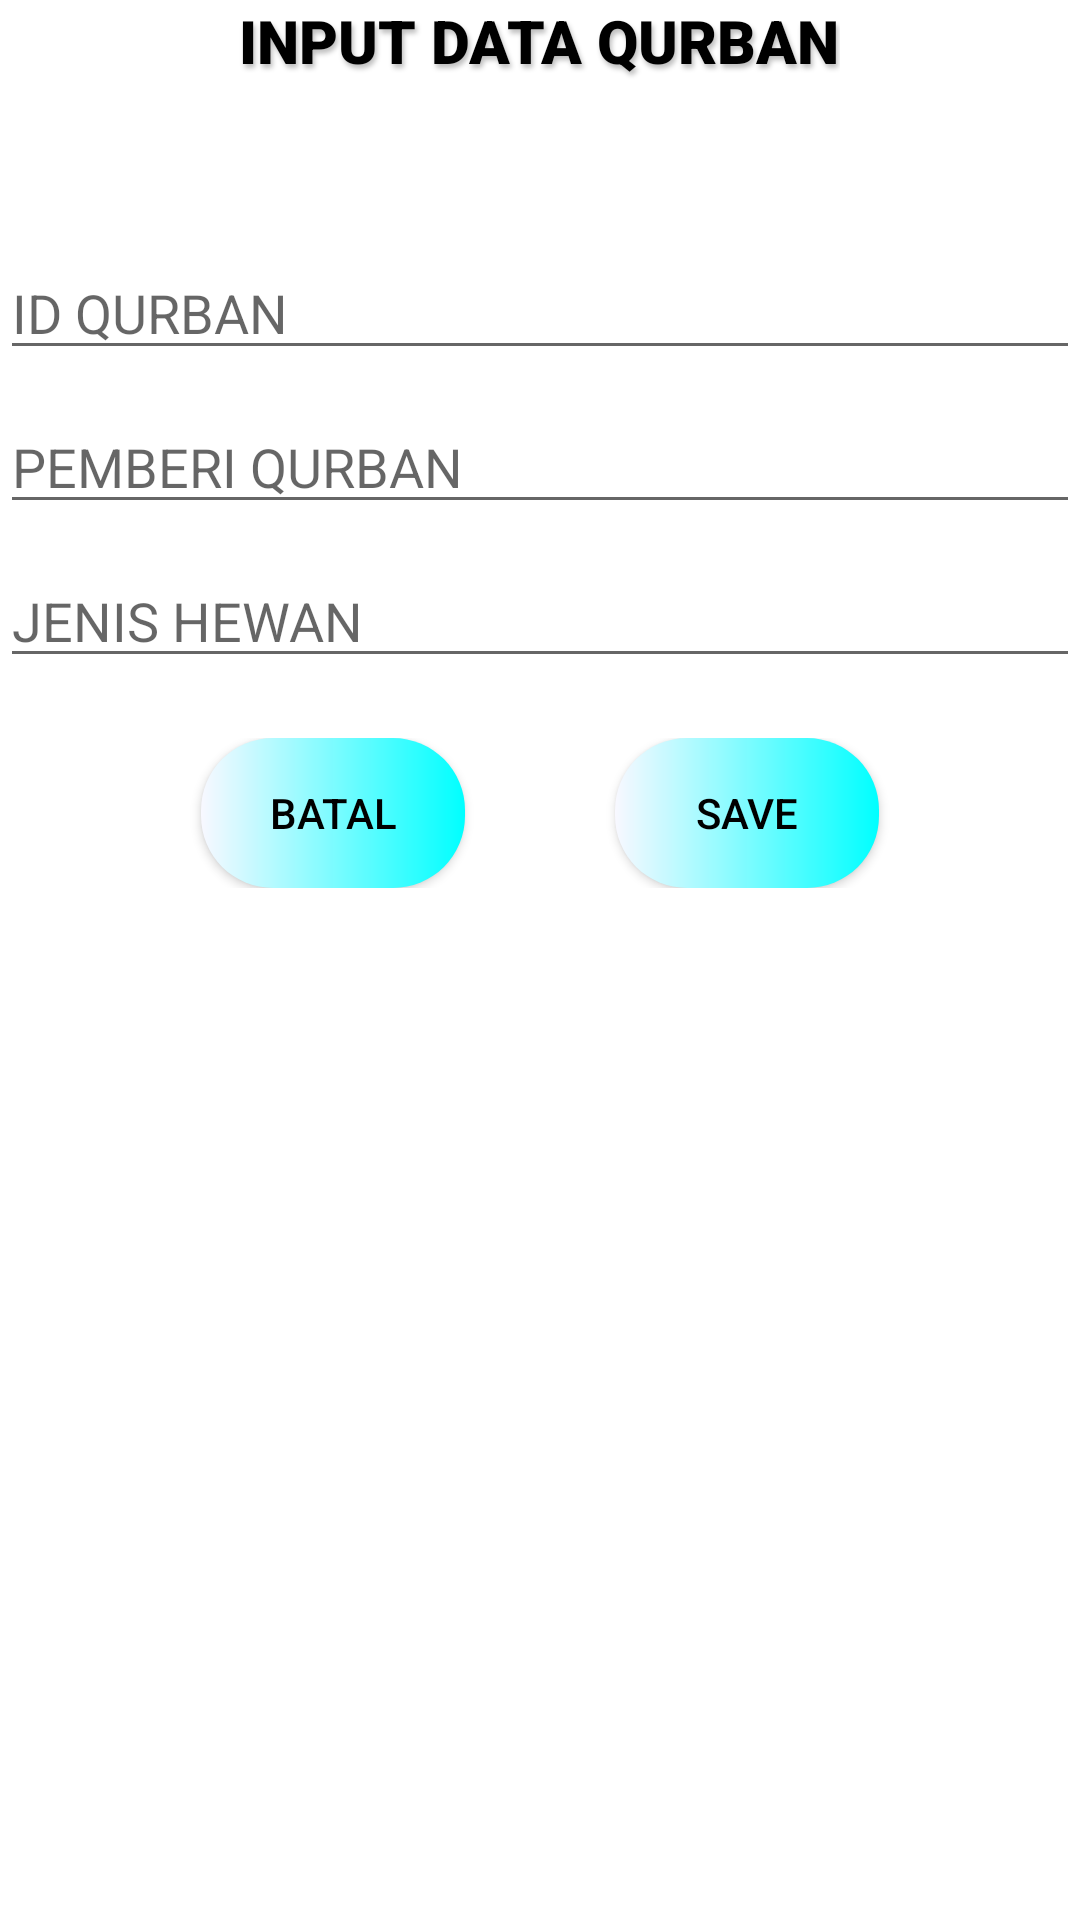

This screen was rendered from an Android layout file. Write that file and the resources it references.
<!-- AndroidManifest.xml: application theme Theme.AdminService -->
<!-- res/layout/input_qurban.xml -->
<?xml version="1.0" encoding="utf-8"?>
<LinearLayout xmlns:android="http://schemas.android.com/apk/res/android"
    xmlns:app="http://schemas.android.com/apk/res-auto"
    xmlns:tools="http://schemas.android.com/tools"
    android:layout_width="match_parent"
    android:layout_height="match_parent"
    tools:context=".tidakdipake.Input_Kurban"
    android:orientation="vertical"
    android:layout_margin="20dp">

    <TextView
        android:layout_width="wrap_content"
        android:layout_height="wrap_content"
        android:layout_gravity="center"
        android:text="INPUT DATA QURBAN"
        android:textSize="20dp"
        android:textColor="@color/black"
        android:shadowColor="#40000000"
        android:shadowDx="2"
        android:shadowDy="4"
        android:shadowRadius="4"
        android:fontFamily="sans-serif-black"
        android:lineHeight="40sp"
        android:layout_marginBottom="55dp"/>

    <LinearLayout
        android:layout_width="match_parent"
        android:layout_height="wrap_content"
        android:orientation="vertical">

        <EditText
            android:id="@+id/idqurban"
            android:layout_width="match_parent"
            android:layout_height="wrap_content"
            android:hint="ID QURBAN"
            android:inputType="number"
            android:layout_marginBottom="10dp"
            android:textColor="@color/black" />

        <EditText
            android:id="@+id/pemberiiqur"
            android:layout_width="match_parent"
            android:layout_height="wrap_content"
            android:hint="PEMBERI QURBAN"
            android:layout_marginBottom="10dp"
            android:textColor="@color/black"
            />

        <EditText
            android:id="@+id/jenishewan"
            android:layout_width="match_parent"
            android:layout_height="wrap_content"
            android:hint="JENIS HEWAN"
            android:layout_marginBottom="20dp"
            android:textColor="@color/black"/>

        <LinearLayout
            android:layout_width="match_parent"
            android:layout_height="wrap_content"
            android:orientation="horizontal"
            android:gravity="center">

            <Button
                android:layout_width="wrap_content"
                android:layout_height="50dp"
                android:id="@+id/exi"
                android:textColor="@color/black"
                android:background="@drawable/cusbut"
                android:text="BATAL" />

            <Button
                android:layout_width="wrap_content"
                android:layout_height="50dp"
                android:id="@+id/svv"
                android:text="SAVE"
                android:textColor="@color/black"
                android:background="@drawable/cusbut"
                android:layout_marginLeft="50dp"/>

        </LinearLayout>

    </LinearLayout>

</LinearLayout>
<!-- resources referenced by this layout -->
<resources>
  <!-- drawable cusbut (drawable) -->
  <?xml version="1.0" encoding="utf-8"?>
  <shape xmlns:android="http://schemas.android.com/apk/res/android"
      android:shape="rectangle">
  
      <gradient
          android:startColor="#F8F8FF"
          android:endColor="#00FFFF"
          android:type="linear"/>
  
      <corners android:radius="24dp"/>
  
  </shape>
  <style name="Theme.AdminService" parent="Theme.MaterialComponents.Light">
          
          #B4C6BC
          <item name="colorPrimaryVariant">@color/purple_700</item>
          <item name="colorOnPrimary">@color/white</item>
          
          <item name="colorSecondary">@color/teal_200</item>
          <item name="colorSecondaryVariant">@color/teal_700</item>
          <item name="colorOnSecondary">@color/black</item>
          
          <item name="android:statusBarColor">?attr/colorPrimaryVariant</item>
  
          <item name="android:windowDrawsSystemBarBackgrounds">true</item>
          <item name="android:windowContentOverlay">@null</item>
          <item name="windowActionBarOverlay">true</item>
  
          <item name="android:windowContentTransitions">true</item>
          <item name="android:fitsSystemWindows">true</item>
          <item name="android:windowTranslucentNavigation">true</item>
          <item name="android:windowTranslucentStatus">true</item>
      </style>
  <!-- not gathered from this repository: default colours our renderer supplied (Android Studio template values) -->
  <color name="purple_700">#FF3700B3</color>
  <color name="teal_200">#FF03DAC5</color>
  <color name="teal_700">#FF018786</color>
  <color name="black">#FF000000</color>
  <color name="white">#FFFFFFFF</color>
</resources>
